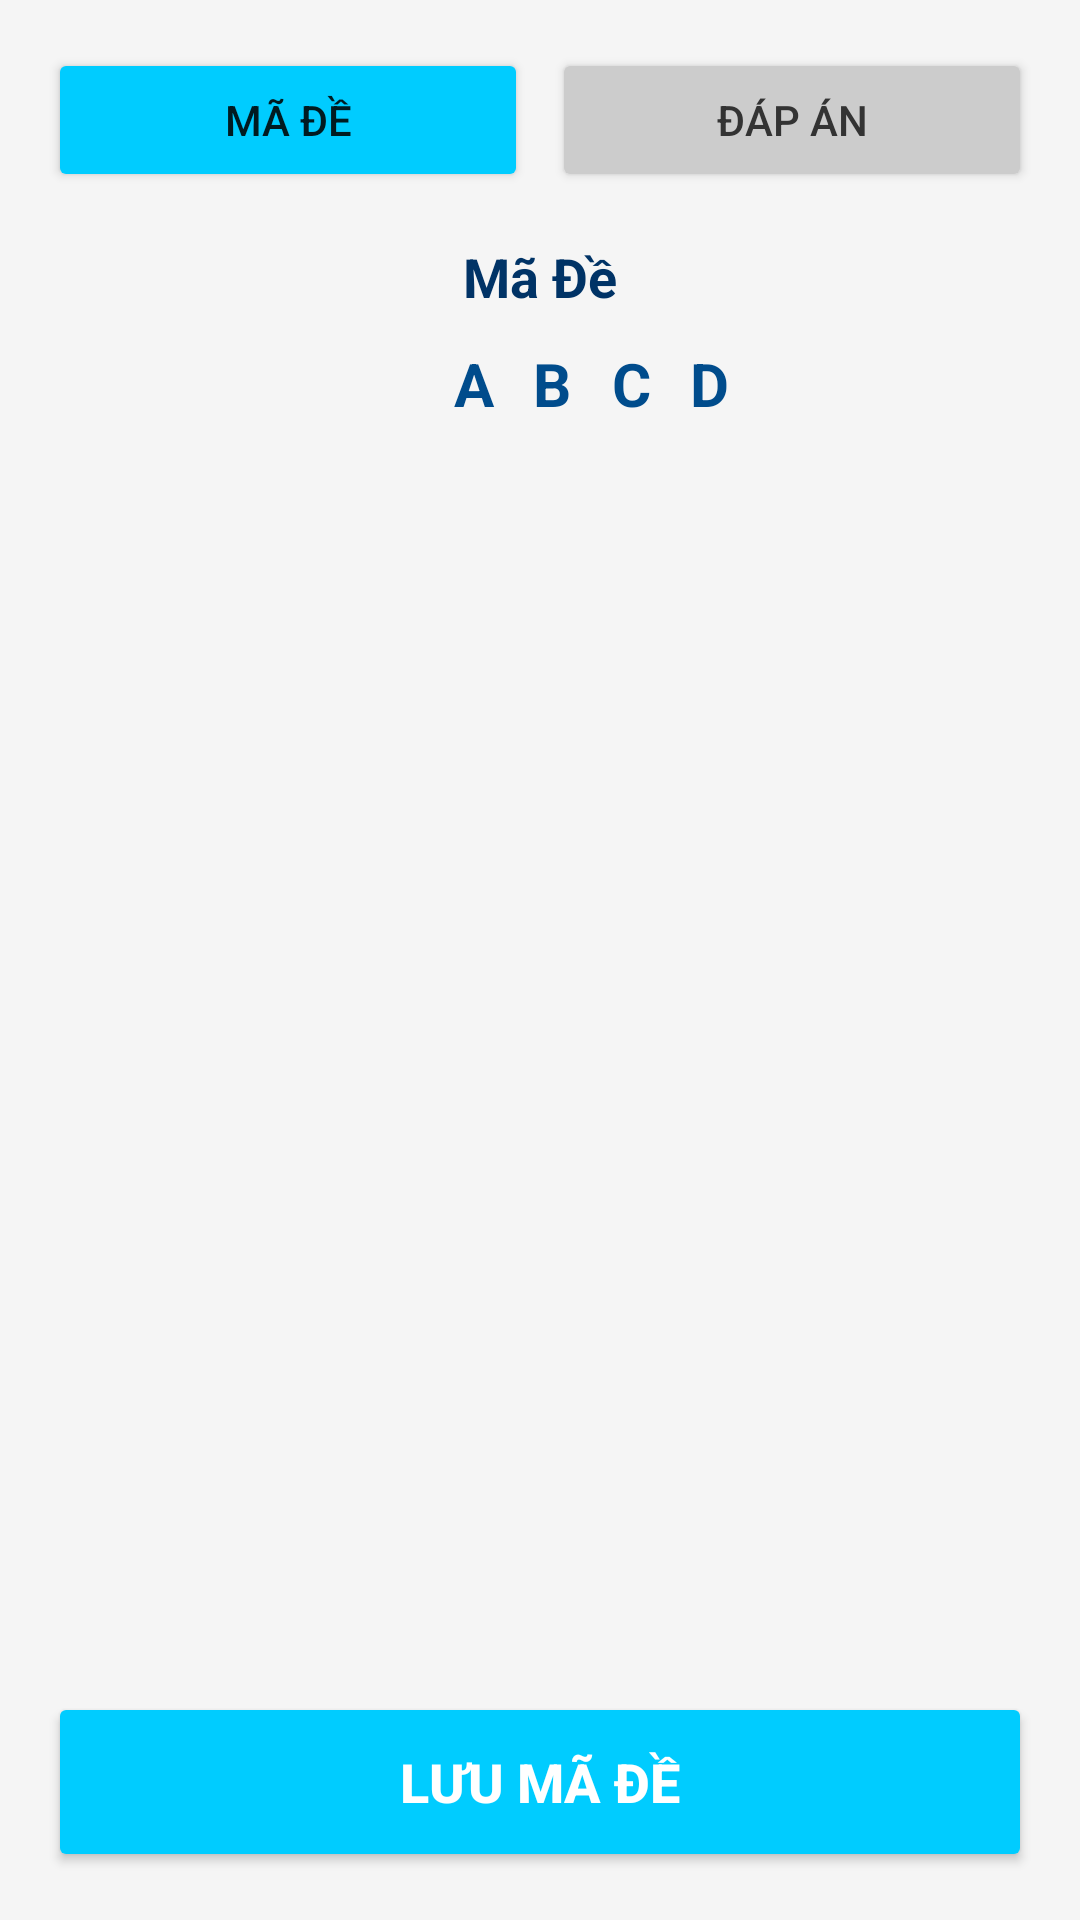

Android layout source for this screen:
<!-- AndroidManifest.xml: application theme Theme.Android_Python -->
<!-- res/layout/fragment_tao_dap_an.xml -->
<?xml version="1.0" encoding="utf-8"?>
<LinearLayout xmlns:android="http://schemas.android.com/apk/res/android"
    android:layout_width="match_parent"
    android:layout_height="match_parent"
    android:orientation="vertical"
    android:background="#F5F5F5">

    <LinearLayout
        android:layout_width="match_parent"
        android:layout_height="wrap_content"
        android:padding="16dp"
        android:gravity="center"
        android:orientation="horizontal">

        <Button
            android:id="@+id/btnTabMaDe"
            android:layout_width="0dp"
            android:layout_weight="1"
            android:layout_height="wrap_content"
            android:text="Mã Đề"
            android:backgroundTint="#00CCFF"
            android:layout_marginEnd="8dp"/>

        <Button
            android:id="@+id/btnTabDapAn"
            android:layout_width="0dp"
            android:layout_weight="1"
            android:layout_height="wrap_content"
            android:text="Đáp Án"
            android:backgroundTint="#CCCCCC"
            android:textColor="#333"/>
    </LinearLayout>

    <TextView
        android:id="@+id/tvCurrentMode"
        android:layout_width="match_parent"
        android:layout_height="wrap_content"
        android:text="Mã Đề"
        android:gravity="center"
        android:textColor="#003366"
        android:textSize="18sp"
        android:layout_marginBottom="10dp"
        android:textStyle="bold"/>

    <LinearLayout
        android:layout_width="match_parent"
        android:layout_height="wrap_content"
        android:orientation="horizontal"
        android:paddingHorizontal="20dp"
        android:layout_marginBottom="5dp">

        <View
            android:layout_width="40dp"
            android:layout_height="0dp" />

        <LinearLayout
            android:layout_width="226dp"
            android:layout_height="wrap_content"
            android:layout_marginBottom="5dp"
            android:orientation="horizontal"
            android:paddingHorizontal="36dp">

            <View
                android:layout_width="50dp"
                android:layout_height="0dp" />

            <LinearLayout
                android:id="@+id/layoutHeaderLabels"
                android:layout_width="0dp"
                android:layout_height="wrap_content"
                android:layout_weight="1"
                android:gravity="center"
                android:orientation="horizontal"
                android:weightSum="4">

                <TextView
                    android:layout_width="49dp"
                    android:layout_height="wrap_content"
                    android:layout_weight="1"
                    android:gravity="center"
                    android:text="A"
                    android:textSize="20sp"
                    android:textColor="#004C8C"
                    android:textStyle="bold" />

                <TextView
                    android:layout_width="52dp"
                    android:layout_height="wrap_content"
                    android:layout_weight="1"
                    android:gravity="center"
                    android:text="B"
                    android:textSize="20sp"
                    android:textColor="#004C8C"
                    android:textStyle="bold" />

                <TextView
                    android:layout_width="50dp"
                    android:layout_height="wrap_content"
                    android:layout_weight="1"
                    android:gravity="center"
                    android:text="C"
                    android:textSize="20sp"
                    android:textColor="#004C8C"
                    android:textStyle="bold" />

                <TextView
                    android:layout_width="52dp"
                    android:layout_height="wrap_content"
                    android:layout_weight="1"
                    android:gravity="center"
                    android:text="D"
                    android:textSize="20sp"
                    android:textColor="#004C8C"
                    android:textStyle="bold" />
            </LinearLayout>
        </LinearLayout>
    </LinearLayout>

    <androidx.recyclerview.widget.RecyclerView
        android:id="@+id/rvChoices"
        android:layout_width="match_parent"
        android:layout_height="0dp"
        android:layout_weight="1"
        android:paddingHorizontal="20dp"
        android:clipToPadding="false"
        android:scrollbars="vertical"
        android:scrollbarStyle="outsideOverlay" />

    <Button
        android:id="@+id/btnSaveAnswerKey"
        android:layout_width="match_parent"
        android:layout_height="60dp"
        android:layout_margin="16dp"
        android:text="LƯU MÃ ĐỀ"
        android:textSize="18sp"
        android:textStyle="bold"
        android:backgroundTint="#00CCFF"
        android:textColor="#FFFFFF"/>

</LinearLayout>
<!-- resources referenced by this layout -->
<resources>
  <style name="Theme.Android_Python" parent="Theme.AppCompat.Light.NoActionBar" />
</resources>
